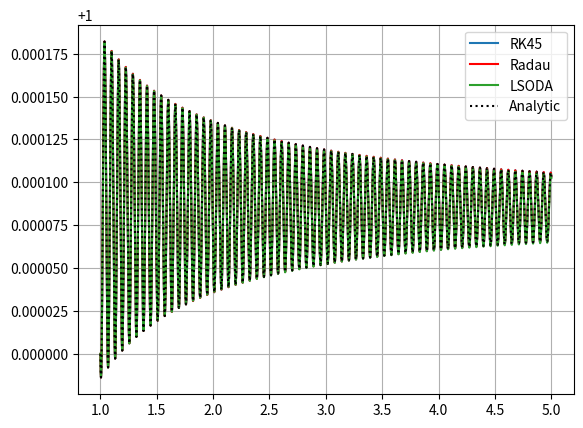

This figure's Python source:
import numpy as np
import matplotlib.pyplot as plt
from scipy.integrate import solve_ivp
import scipy.special as scs

"""
Conclusion: 
Radau seems like the best for this case
max_step plays a huge role -- standard is max_step = np.inf.
Try max_step = np.inf vs. max_step = 1, max_step = 1e-2 etc. 
"""

a = 1
k = 100

def fprime(x, y):
    # RHS of the ODE 
    # return [np.exp(-a*x)*(k*np.cos(k*x)-a*np.sin(k*x))]
    return [np.sin(k*x)/(k*x)]

def event_zero(x, y):
    return y

x0 = 1
x1 = 5
Nx = 1e4
x = np.linspace(x0, x1, int(Nx))
y0 = np.array([1])          # y(x0) = y0

dx = x[1]-x[0]
atol = 0
rtol = 1e-3

max_step = dx

sol_RK45 = solve_ivp(fun=fprime, t_span=(x0, x1), y0=y0, method='RK45', t_eval=x, events=[event_zero], atol=atol, rtol=rtol, max_step=max_step)
sol_Radau = solve_ivp(fun=fprime, t_span=(x0, x1), y0=y0, method='Radau', t_eval=x, events=[event_zero], atol=atol, rtol=rtol, max_step=max_step)
sol_LSODA = solve_ivp(fun=fprime, t_span=(x0, x1), y0=y0, method='LSODA', t_eval=x, events=[event_zero], atol=atol, rtol=rtol, max_step=max_step)

# sol_exact = np.sin(k*x)/(x) - np.sin(k*x0)/(x0) + y0
# sol_exact = np.exp(-a*np.cos(k1*x)*x)*np.sin(k*x) - np.exp(-a*np.cos(k1*x0)*x0)*np.sin(k*x0) + y0
# sol_exact = np.exp(-a*x)*np.sin(k*x) - np.exp(-a*x0)*np.sin(k*x0) + y0
sol_exact = 1/k*scs.sici(k*x)[0] - 1/k*scs.sici(k*x0)[0] + y0

plt.plot(x, sol_RK45.y[0], 'tab:blue', label='RK45')
plt.plot(x, sol_Radau.y[0], 'r', label='Radau')
plt.plot(x, sol_LSODA.y[0], 'tab:green', label='LSODA')
plt.plot(x, sol_exact, 'k', label='Analytic', ls=':')

print('MSE RK45:', 1/Nx*np.sum((sol_exact - sol_RK45.y[0])**2))
print('MSE Radau:', 1/Nx*np.sum((sol_exact - sol_Radau.y[0])**2))
print('MSE LSODA:', 1/Nx*np.sum((sol_exact - sol_LSODA.y[0])**2))

plt.grid(True)
plt.legend()
plt.show()